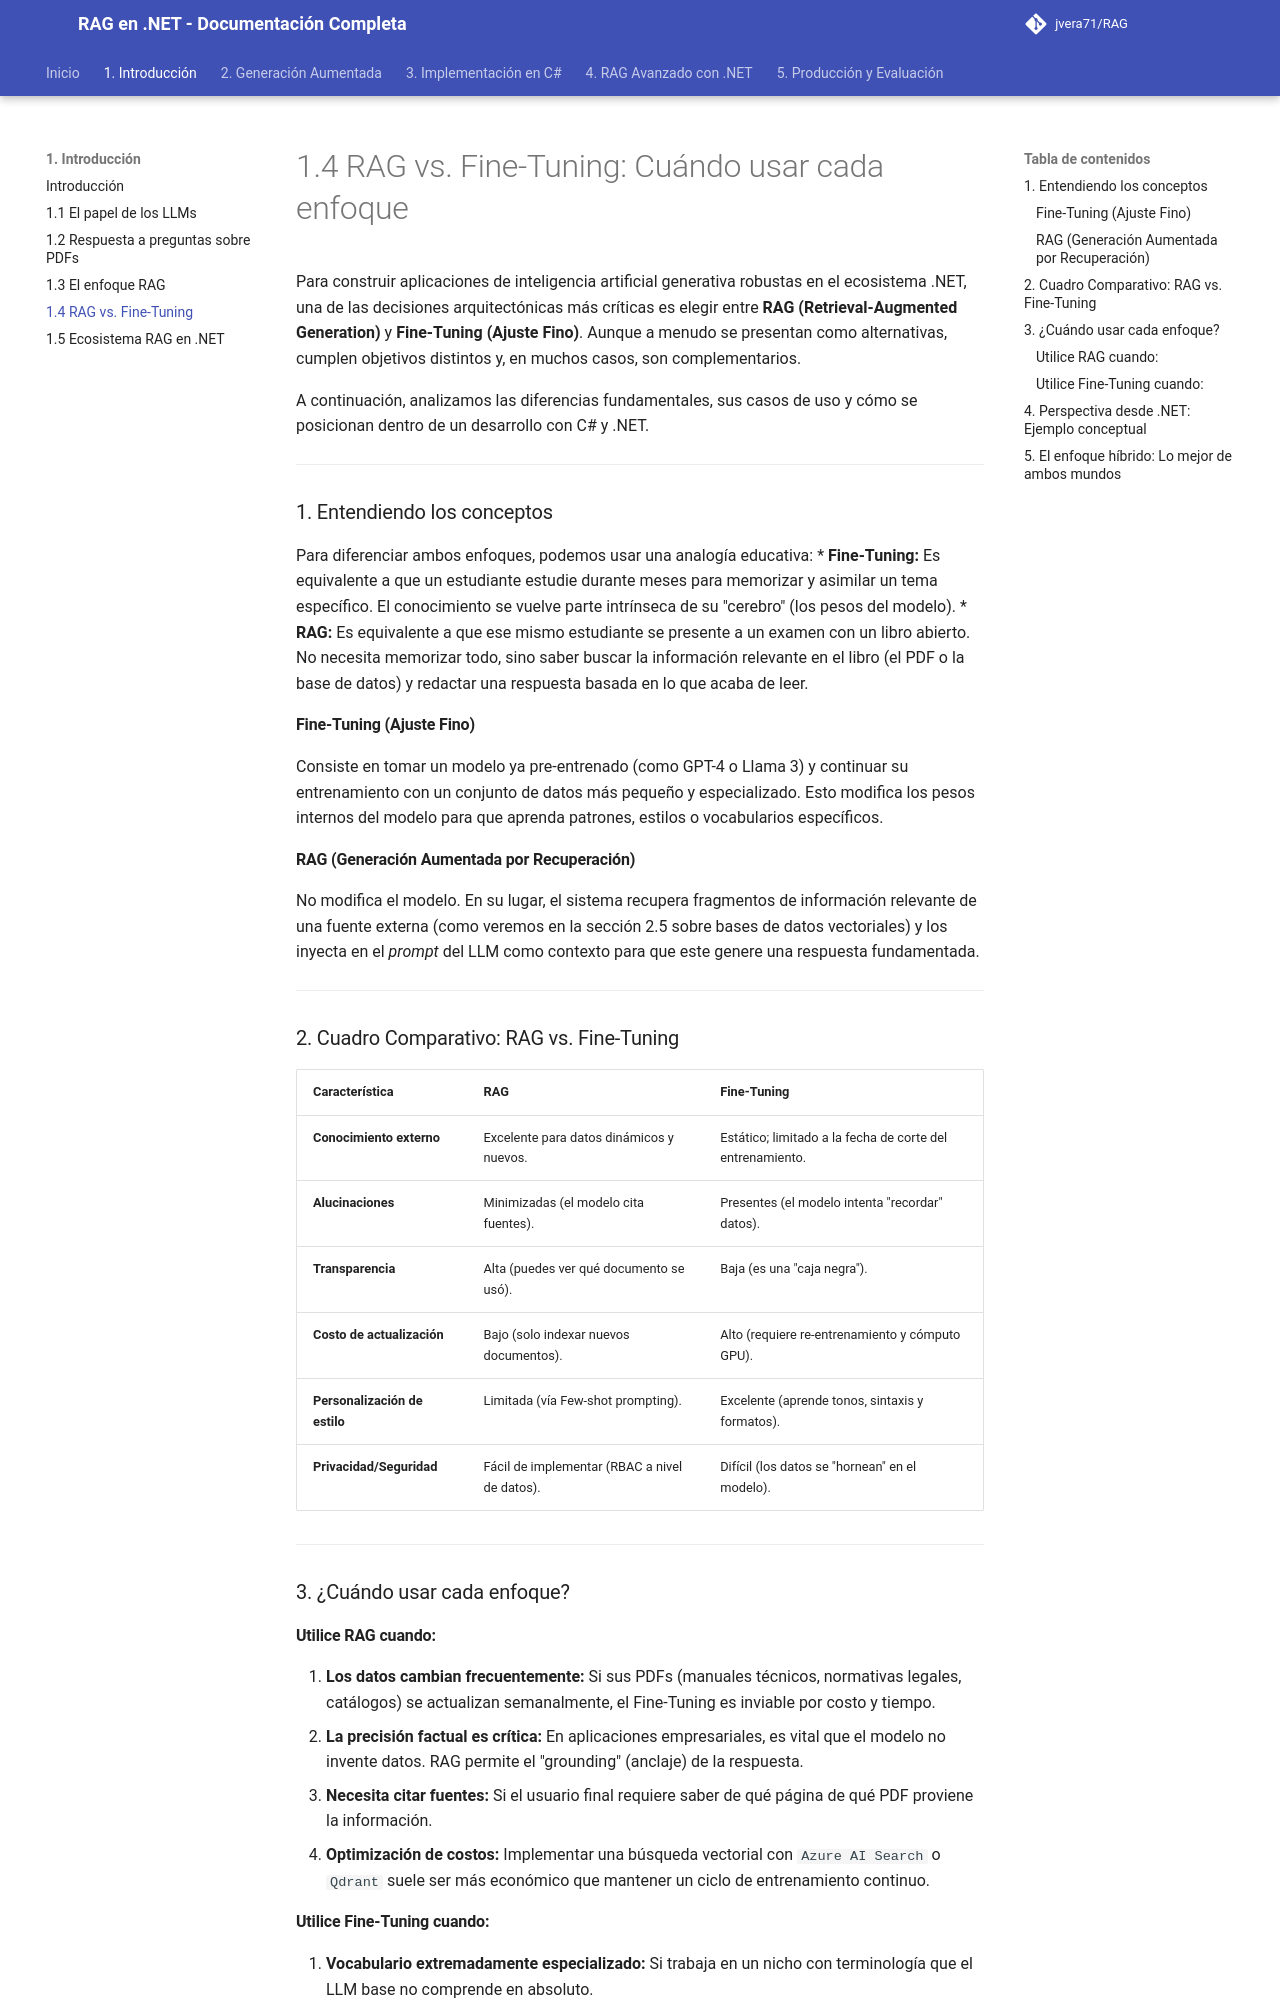

repository: jvera71/RAG · page: 1._Introducción/1.4_RAG_vs._Fine-Tuning_Cuándo_usar_cada_enfoque/index.html · generator: mkdocs

# 1.4 RAG vs. Fine-Tuning: Cuándo usar cada enfoque

Para construir aplicaciones de inteligencia artificial generativa robustas en el ecosistema .NET, una de las decisiones arquitectónicas más críticas es elegir entre **RAG (Retrieval-Augmented Generation)** y **Fine-Tuning (Ajuste Fino)**. Aunque a menudo se presentan como alternativas, cumplen objetivos distintos y, en muchos casos, son complementarios.

A continuación, analizamos las diferencias fundamentales, sus casos de uso y cómo se posicionan dentro de un desarrollo con C# y .NET.

---

### 1. Entendiendo los conceptos

Para diferenciar ambos enfoques, podemos usar una analogía educativa:
*   **Fine-Tuning:** Es equivalente a que un estudiante estudie durante meses para memorizar y asimilar un tema específico. El conocimiento se vuelve parte intrínseca de su "cerebro" (los pesos del modelo).
*   **RAG:** Es equivalente a que ese mismo estudiante se presente a un examen con un libro abierto. No necesita memorizar todo, sino saber buscar la información relevante en el libro (el PDF o la base de datos) y redactar una respuesta basada en lo que acaba de leer.

#### Fine-Tuning (Ajuste Fino)
Consiste en tomar un modelo ya pre-entrenado (como GPT-4 o Llama 3) y continuar su entrenamiento con un conjunto de datos más pequeño y especializado. Esto modifica los pesos internos del modelo para que aprenda patrones, estilos o vocabularios específicos.

#### RAG (Generación Aumentada por Recuperación)
No modifica el modelo. En su lugar, el sistema recupera fragmentos de información relevante de una fuente externa (como veremos en la sección 2.5 sobre bases de datos vectoriales) y los inyecta en el *prompt* del LLM como contexto para que este genere una respuesta fundamentada.

---

### 2. Cuadro Comparativo: RAG vs. Fine-Tuning

| Característica | RAG | Fine-Tuning |
| :--- | :--- | :--- |
| **Conocimiento externo** | Excelente para datos dinámicos y nuevos. | Estático; limitado a la fecha de corte del entrenamiento. |
| **Alucinaciones** | Minimizadas (el modelo cita fuentes). | Presentes (el modelo intenta "recordar" datos). |
| **Transparencia** | Alta (puedes ver qué documento se usó). | Baja (es una "caja negra"). |
| **Costo de actualización** | Bajo (solo indexar nuevos documentos). | Alto (requiere re-entrenamiento y cómputo GPU). |
| **Personalización de estilo** | Limitada (vía Few-shot prompting). | Excelente (aprende tonos, sintaxis y formatos). |
| **Privacidad/Seguridad** | Fácil de implementar (RBAC a nivel de datos). | Difícil (los datos se "hornean" en el modelo). |

---

### 3. ¿Cuándo usar cada enfoque?

#### Utilice RAG cuando:
1.  **Los datos cambian frecuentemente:** Si sus PDFs (manuales técnicos, normativas legales, catálogos) se actualizan semanalmente, el Fine-Tuning es inviable por costo y tiempo.
2.  **La precisión factual es crítica:** En aplicaciones empresariales, es vital que el modelo no invente datos. RAG permite el "grounding" (anclaje) de la respuesta.
3.  **Necesita citar fuentes:** Si el usuario final requiere saber de qué página de qué PDF proviene la información.
4.  **Optimización de costos:** Implementar una búsqueda vectorial con `Azure AI Search` o `Qdrant` suele ser más económico que mantener un ciclo de entrenamiento continuo.
